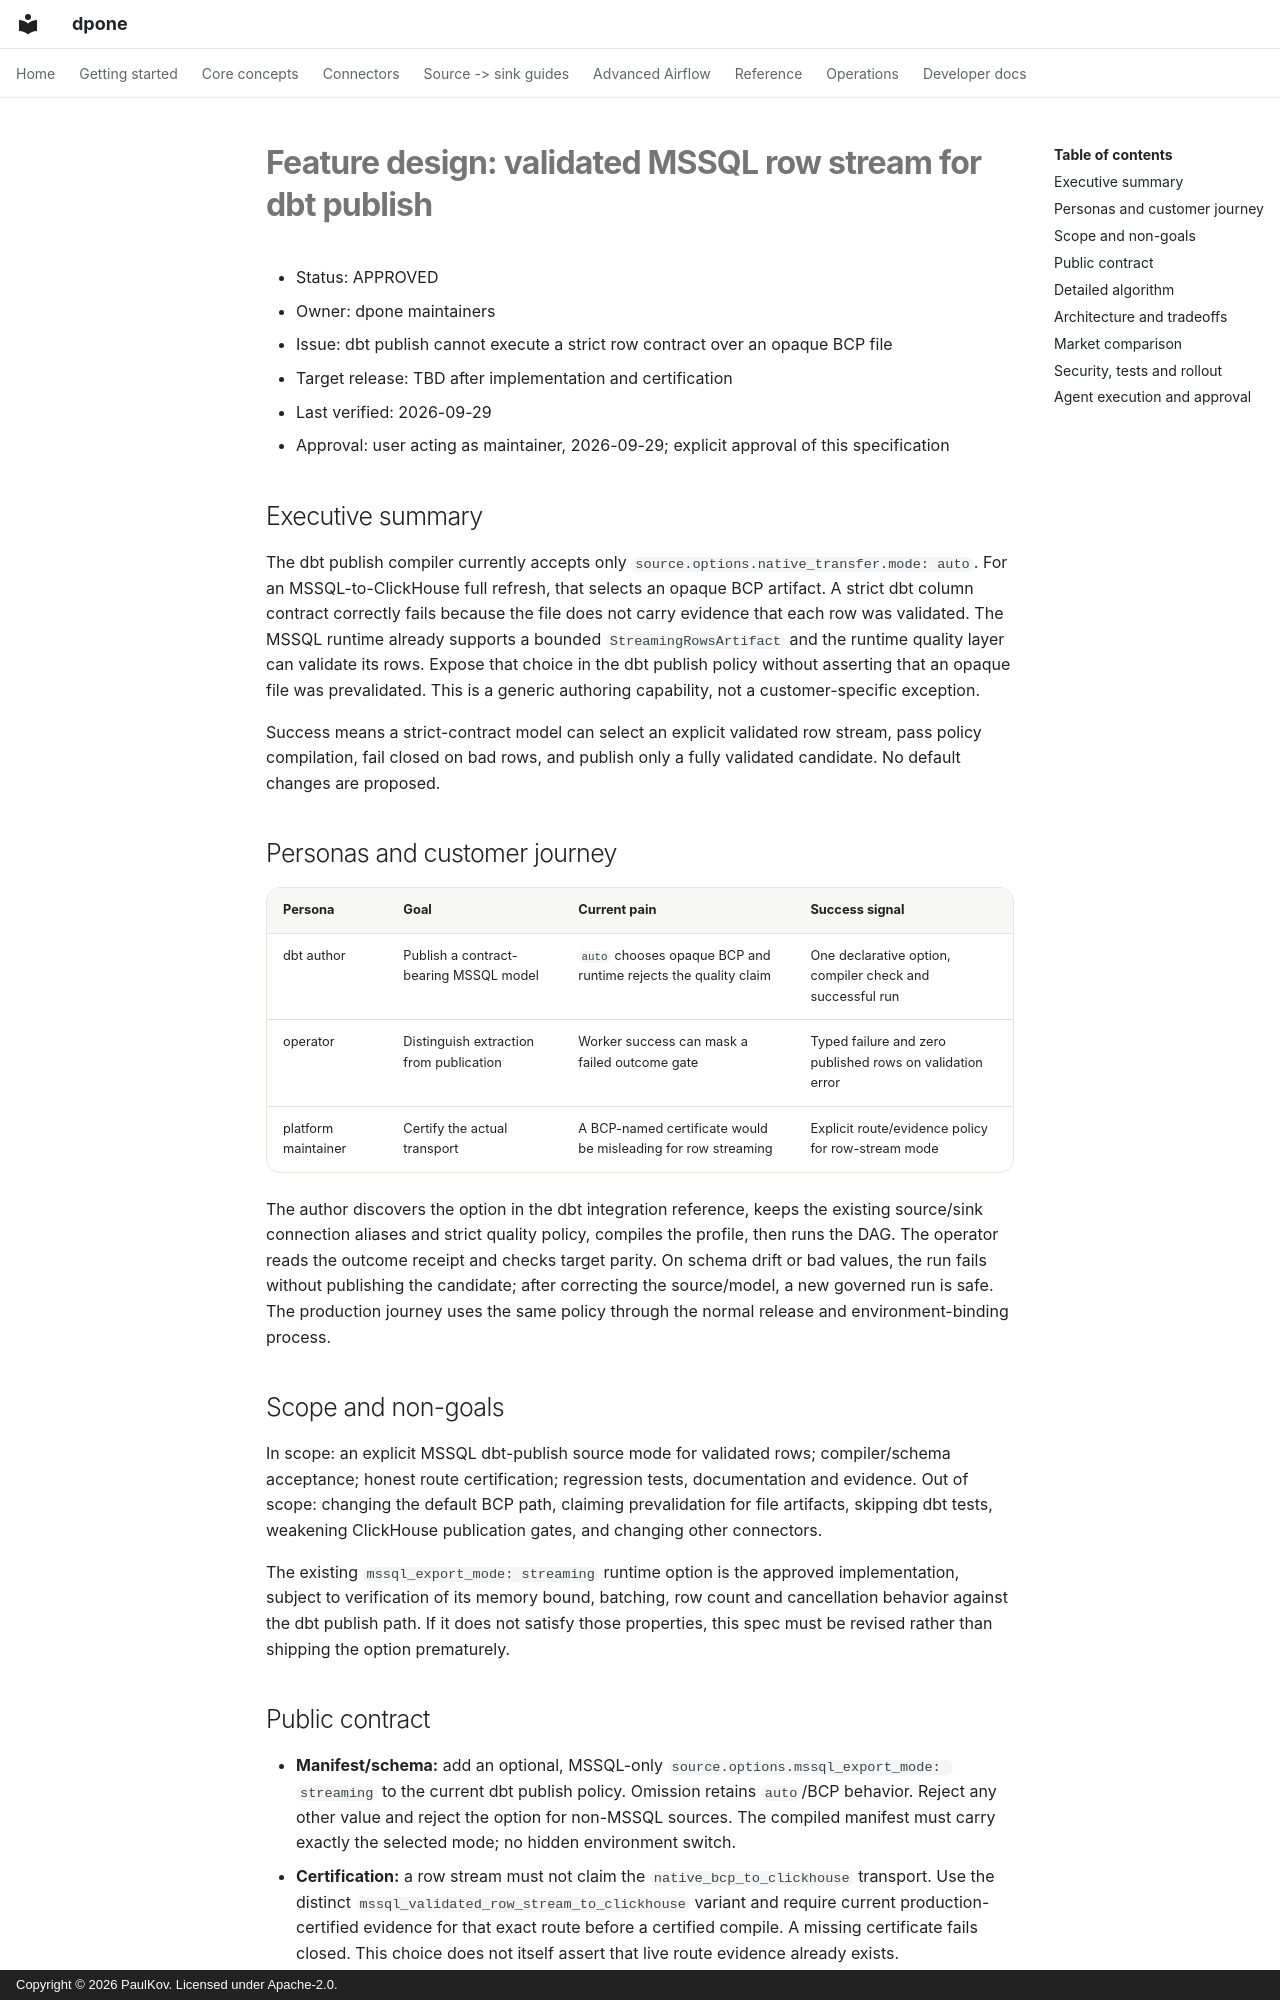

repository: PaulKov/dpone · page: feature-design-dbt-publish-validated-row-stream/index.html · generator: mkdocs · copyright: Copyright © 2026 PaulKov. Licensed under Apache-2.0.

# Feature design: validated MSSQL row stream for dbt publish

- Status: APPROVED
- Owner: dpone maintainers
- Issue: dbt publish cannot execute a strict row contract over an opaque BCP file
- Target release: TBD after implementation and certification
- Last verified: 2026-09-29
- Approval: user acting as maintainer, 2026-09-29; explicit approval of this specification

## Executive summary

The dbt publish compiler currently accepts only `source.options.native_transfer.mode: auto`.
For an MSSQL-to-ClickHouse full refresh, that selects an opaque BCP artifact. A
strict dbt column contract correctly fails because the file does not carry
evidence that each row was validated. The MSSQL runtime already supports a
bounded `StreamingRowsArtifact` and the runtime quality layer can validate its
rows. Expose that choice in the dbt publish policy without asserting that an
opaque file was prevalidated. This is a generic authoring capability, not a
customer-specific exception.

Success means a strict-contract model can select an explicit validated row
stream, pass policy compilation, fail closed on bad rows, and publish only a
fully validated candidate. No default changes are proposed.

## Personas and customer journey

| Persona | Goal | Current pain | Success signal |
| --- | --- | --- | --- |
| dbt author | Publish a contract-bearing MSSQL model | `auto` chooses opaque BCP and runtime rejects the quality claim | One declarative option, compiler check and successful run |
| operator | Distinguish extraction from publication | Worker success can mask a failed outcome gate | Typed failure and zero published rows on validation error |
| platform maintainer | Certify the actual transport | A BCP-named certificate would be misleading for row streaming | Explicit route/evidence policy for row-stream mode |

The author discovers the option in the dbt integration reference, keeps the
existing source/sink connection aliases and strict quality policy, compiles
the profile, then runs the DAG. The operator reads the outcome receipt and
checks target parity. On schema drift or bad values, the run fails without
publishing the candidate; after correcting the source/model, a new governed
run is safe. The production journey uses the same policy through the normal
release and environment-binding process.

## Scope and non-goals

In scope: an explicit MSSQL dbt-publish source mode for validated rows;
compiler/schema acceptance; honest route certification; regression tests,
documentation and evidence. Out of scope: changing the default BCP path,
claiming prevalidation for file artifacts, skipping dbt tests, weakening
ClickHouse publication gates, and changing other connectors.

The existing `mssql_export_mode: streaming` runtime option is the approved
implementation, subject to verification of its memory bound,
batching, row count and cancellation behavior against the dbt publish path.
If it does not satisfy those properties, this spec must be revised rather than
shipping the option prematurely.
